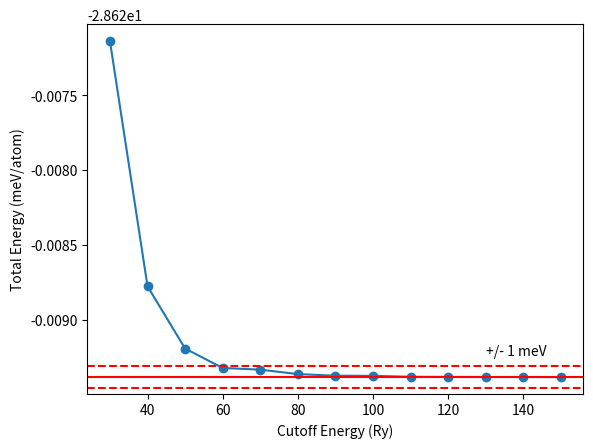

Reproduce this figure in Python.
import numpy as np
from scipy.interpolate import make_interp_spline
import matplotlib.pyplot as plt

convergence_threshold = 7.35e-5     #this is = 1meV
etot = np.array([-28.62713789, -28.6287778, -28.62919416, -28.62932407, -28.629335245, -28.62936495,
                 -28.62937577, -28.62937672, -28.6293831, -28.62938387, -28.62938475, -28.629384793, -28.62938558])
ecut = np.array([30, 40, 50, 60, 70, 80, 90, 100, 110, 120, 130, 140, 150])

plt.plot(ecut, etot, label='Total energy')
plt.scatter(ecut, etot)
# plt.title("Cutoff Energy vs Total Energy for PBESOL psuedopotential of Cu")
plt.xlabel("Cutoff Energy (Ry)")
plt.ylabel("Total Energy (meV/atom)")
plt.axhline(etot[-1], color='r', label='convergence energy')
plt.axhline(etot[-1]-convergence_threshold, color='r', linestyle='--', label='convergence threshold')
plt.axhline(etot[-1]+convergence_threshold, color='r', linestyle='--')
plt.text(130, etot[-1] + convergence_threshold*2, '+/- 1 meV')
# plt.legend()
# plt.axis([0, ecut[-1],etot[-1]-10*convergence_threshold, etot[-1]+10*convergence_threshold])
plt.show()

# plt.savefig('Cu.Fm-3m.PBEsol.KJPAW.ecut_etotal.png')


# -28.53478791


# 18pt serif font (use latex)
# math variables itlicized

# 'r' before string

# rotate the y-axis labels

# convert to delta E instead of Etotal
